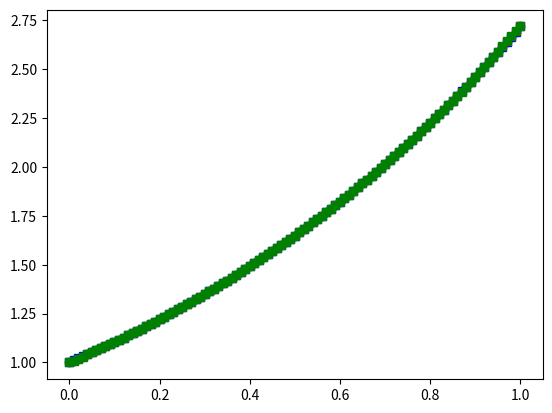
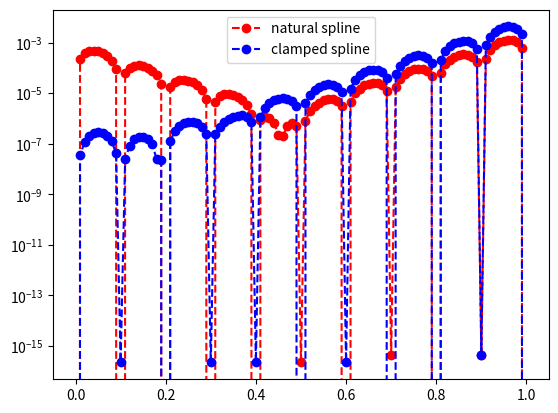

Generate these figures, in order, with matplotlib:
"""
 This script is useful for understanding the performance of the 
 cubic spline.  It includes implementations of both clamped and 
 natural splines.  It also has the option to change the nodes from equispaced
 to chebychev nodes to see if that changes the performance. 
 Also test changing the number of nodes.
 There are two example functions.  The performance changes.
 Why?
"""

############################################# 
"""
Copyright (C) 2025  Adrianna M. Gillman

    This program is free software: you can redistribute it and/or modify
    it under the terms of the GNU General Public License as published by
    the Free Software Foundation, either version 3 of the License, or
    (at your option) any later version.

    This program is distributed in the hope that it will be useful,
    but WITHOUT ANY WARRANTY; without even the implied warranty of
    MERCHANTABILITY or FITNESS FOR A PARTICULAR PURPOSE.  See the
    GNU General Public License for more details.

    You should have received a copy of the GNU General Public License
    along with this program.  If not, see <https://www.gnu.org/licenses/>.
"""
############################################# 



import matplotlib.pyplot as plt
import numpy as np
import math
from numpy.linalg import inv 
from numpy.linalg import norm


def driver():

# example 1    
    f = lambda x: np.exp(x)
    fp = lambda x: np.exp(x)
    a = 0
    b = 1

# example 2
#    f = lambda x: 1/(1 +(5*x)**2)
#    fp = lambda x: -2*5*x/(1 +(5*x)**2)**2   
#    a = -5
#    b = 5
    
    
    ''' number of intervals'''
    Nint = 10
    xint2 = np.linspace(a,b,Nint+1)
# create chebychev nodes
#    xint = np.zeros(Nint+1)
#    for j in range(1,Nint+2):
#       xint[j-1] = np.cos(np.pi*(2*j-1)/(2*(Nint+1)))
# scale  for the interval
#    m = (b-a)/2 
#    c = (a+b)/2
#    xint = m*xint+c
#    xint = xint[::-1]
    xint = xint2
    yint = f(xint)
    yint2 = f(xint2)
    yp_b = np.zeros(2)
    yp_b[0] = fp(xint[0])
    yp_b[1] = fp(xint[Nint])
    
    ''' create points you want to evaluate at'''
    Neval = 100
    xeval =  np.linspace(xint[0],xint[Nint],Neval+1)
    
    
    
    (M,C,D) = create_natural_spline(yint2,xint2,Nint)
    (Mc,Cc,Dc) = create_clamped_spline(yint,yp_b, xint,Nint)    
    
    yeval = eval_cubic_spline(xeval,Neval,xint2,Nint,M,C,D)
    yevalc = eval_cubic_spline(xeval,Neval,xint,Nint,Mc,Cc,Dc)
    
#    print('yeval = ', yevalc)
    
    ''' evaluate f at the evaluation points'''
    fex = f(xeval)
        
    nerr = norm(fex-yeval)
    print('nerr = ', nerr)
    
    plt.figure()    
    plt.plot(xeval,fex,'ro-',label='exact function')
    plt.plot(xeval,yeval,'bs--',label='natural spline') 
    plt.plot(xeval,yevalc,'gs--',label='clamped spline') 
    plt.legend
    plt.show()
     
    err = abs(yeval-fex)
    errc = abs(yevalc-fex)
    plt.figure() 
    plt.semilogy(xeval,err,'ro--',label='natural spline')
    plt.semilogy(xeval,errc,'bo--',label='clamped spline')
    plt.legend()
    plt.show()
    
def create_natural_spline(yint,xint,N):

#    create the right  hand side for the linear system
    b = np.zeros(N+1)
#  vector values
    h = np.zeros(N+1)  
    for i in range(1,N):
       hi = xint[i]-xint[i-1]
       hip = xint[i+1] - xint[i]
       b[i] = (yint[i+1]-yint[i])/hip - (yint[i]-yint[i-1])/hi
       h[i-1] = hi
       h[i] = hip

#  create matrix so you can solve for the M values
# This is made by filling one row at a time 
    A = np.zeros((N+1,N+1))
    A[0][0] = 1.0
    for j in range(1,N):
       A[j][j-1] = h[j-1]/6
       A[j][j] = (h[j]+h[j-1])/3 
       A[j][j+1] = h[j]/6
    A[N][N] = 1

    Ainv = inv(A)
    
    M  = Ainv.dot(b)

#  Create the linear coefficients
    C = np.zeros(N)
    D = np.zeros(N)
    for j in range(N):
       C[j] = yint[j]/h[j]-h[j]*M[j]/6
       D[j] = yint[j+1]/h[j]-h[j]*M[j+1]/6
    return(M,C,D)

def create_clamped_spline(yint,yp_b, xint,N):

#    create the right  hand side for the linear system
    b = np.zeros(N+1)
#  vector values
    h = np.zeros(N+1)  
    for i in range(1,N):
       hi = xint[i]-xint[i-1]
       hip = xint[i+1] - xint[i]
       b[i] = (yint[i+1]-yint[i])/hip - (yint[i]-yint[i-1])/hi
       h[i-1] = hi
       h[i] = hip
    b[0]  = -yp_b[0] +(yint[1]-yint[0])/h[0]
    b[N] = -yp_b[1] +(yint[N]-yint[N-1])/h[N-1]

#  create matrix so you can solve for the M values
# This is made by filling one row at a time 
    A = np.zeros((N+1,N+1))
    A[0][0] = h[0]/3.
    A[0][1] = h[0]/6.
    for j in range(1,N):
       A[j][j-1] = h[j-1]/6
       A[j][j] = (h[j]+h[j-1])/3 
       A[j][j+1] = h[j]/6
    A[N][N] = h[N-1]/3
    A[N][N-1] = h[N-1]/6

    Ainv = inv(A)
    
    M  = Ainv.dot(b)

#  Create the linear coefficients
    C = np.zeros(N)
    D = np.zeros(N)
    for j in range(N):
       C[j] = yint[j]/h[j]-h[j]*M[j]/6
       D[j] = yint[j+1]/h[j]-h[j]*M[j+1]/6
    return(M,C,D)


       
def eval_local_spline(xeval,xi,xip,Mi,Mip,C,D):
# Evaluates the local spline as defined in class
# xip = x_{i+1}; xi = x_i
# Mip = M_{i+1}; Mi = M_i

    hi = xip-xi
    yeval = (Mi*(xip-xeval)**3 +(xeval-xi)**3*Mip)/(6*hi) \
            + C*(xip-xeval) + D*(xeval-xi)
    return yeval 
    
    
def  eval_cubic_spline(xeval,Neval,xint,Nint,M,C,D):
    
    yeval = np.zeros(Neval+1)
    
    for j in range(Nint):
        '''find indices of xeval in interval (xint(jint),xint(jint+1))'''
        '''let ind denote the indices in the intervals'''
        atmp = xint[j]
        btmp= xint[j+1]
        
#   find indices of values of xeval in the interval
        ind= np.where((xeval >= atmp) & (xeval <= btmp))
        xloc = xeval[ind]
#        print('atmp =', atmp)
#       print('btmp =', btmp)
#        print('ind =', ind)
#       print('xloc =', xloc)
#        return

# evaluate the spline
        yloc = eval_local_spline(xloc,atmp,btmp,M[j],M[j+1],C[j],D[j])
#        print('yloc = ', yloc)
#   copy into yeval
        yeval[ind] = yloc

    return(yeval)
           
driver()               
